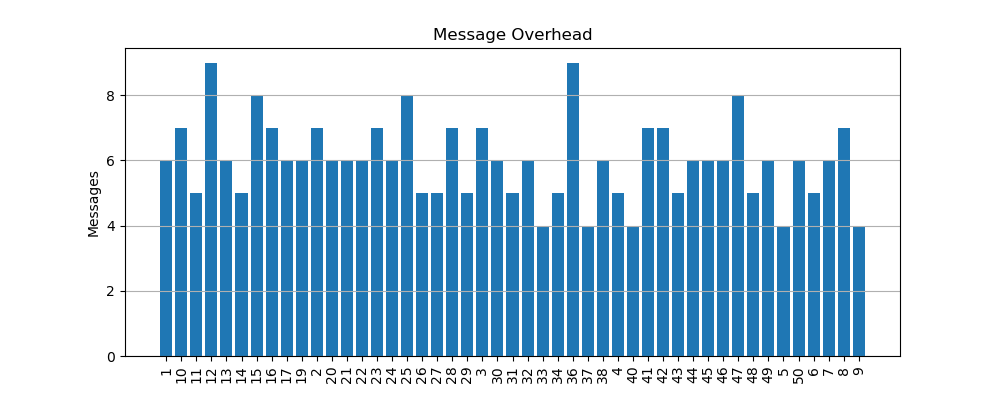

The data file committed next to this chart (first rows):
node, messages
1, 6
10, 7
11, 5
12, 9
13, 6
14, 5
15, 8
16, 7
17, 6
19, 6
2, 7
20, 6
21, 6
22, 6
23, 7
24, 6
25, 8
26, 5
27, 5
28, 7
29, 5
3, 7
30, 6
31, 5
32, 6
33, 4
34, 5
36, 9
37, 4
38, 6
4, 5
40, 4
41, 7
42, 7
43, 5
44, 6
45, 6
46, 6
47, 8
48, 5
49, 6
5, 4
50, 6
6, 5
7, 6
8, 7
9, 4
